2-way image classification set "Dataset" from GitHub (jason04822/img2img-transformation); label vocabulary: pixel art, real photo.

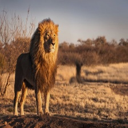
Label: real photo

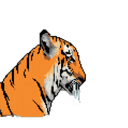
Label: pixel art

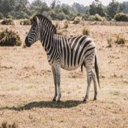
Label: real photo

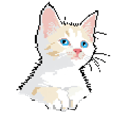
Label: pixel art

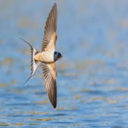
Label: real photo

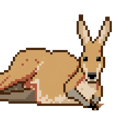
Label: pixel art
